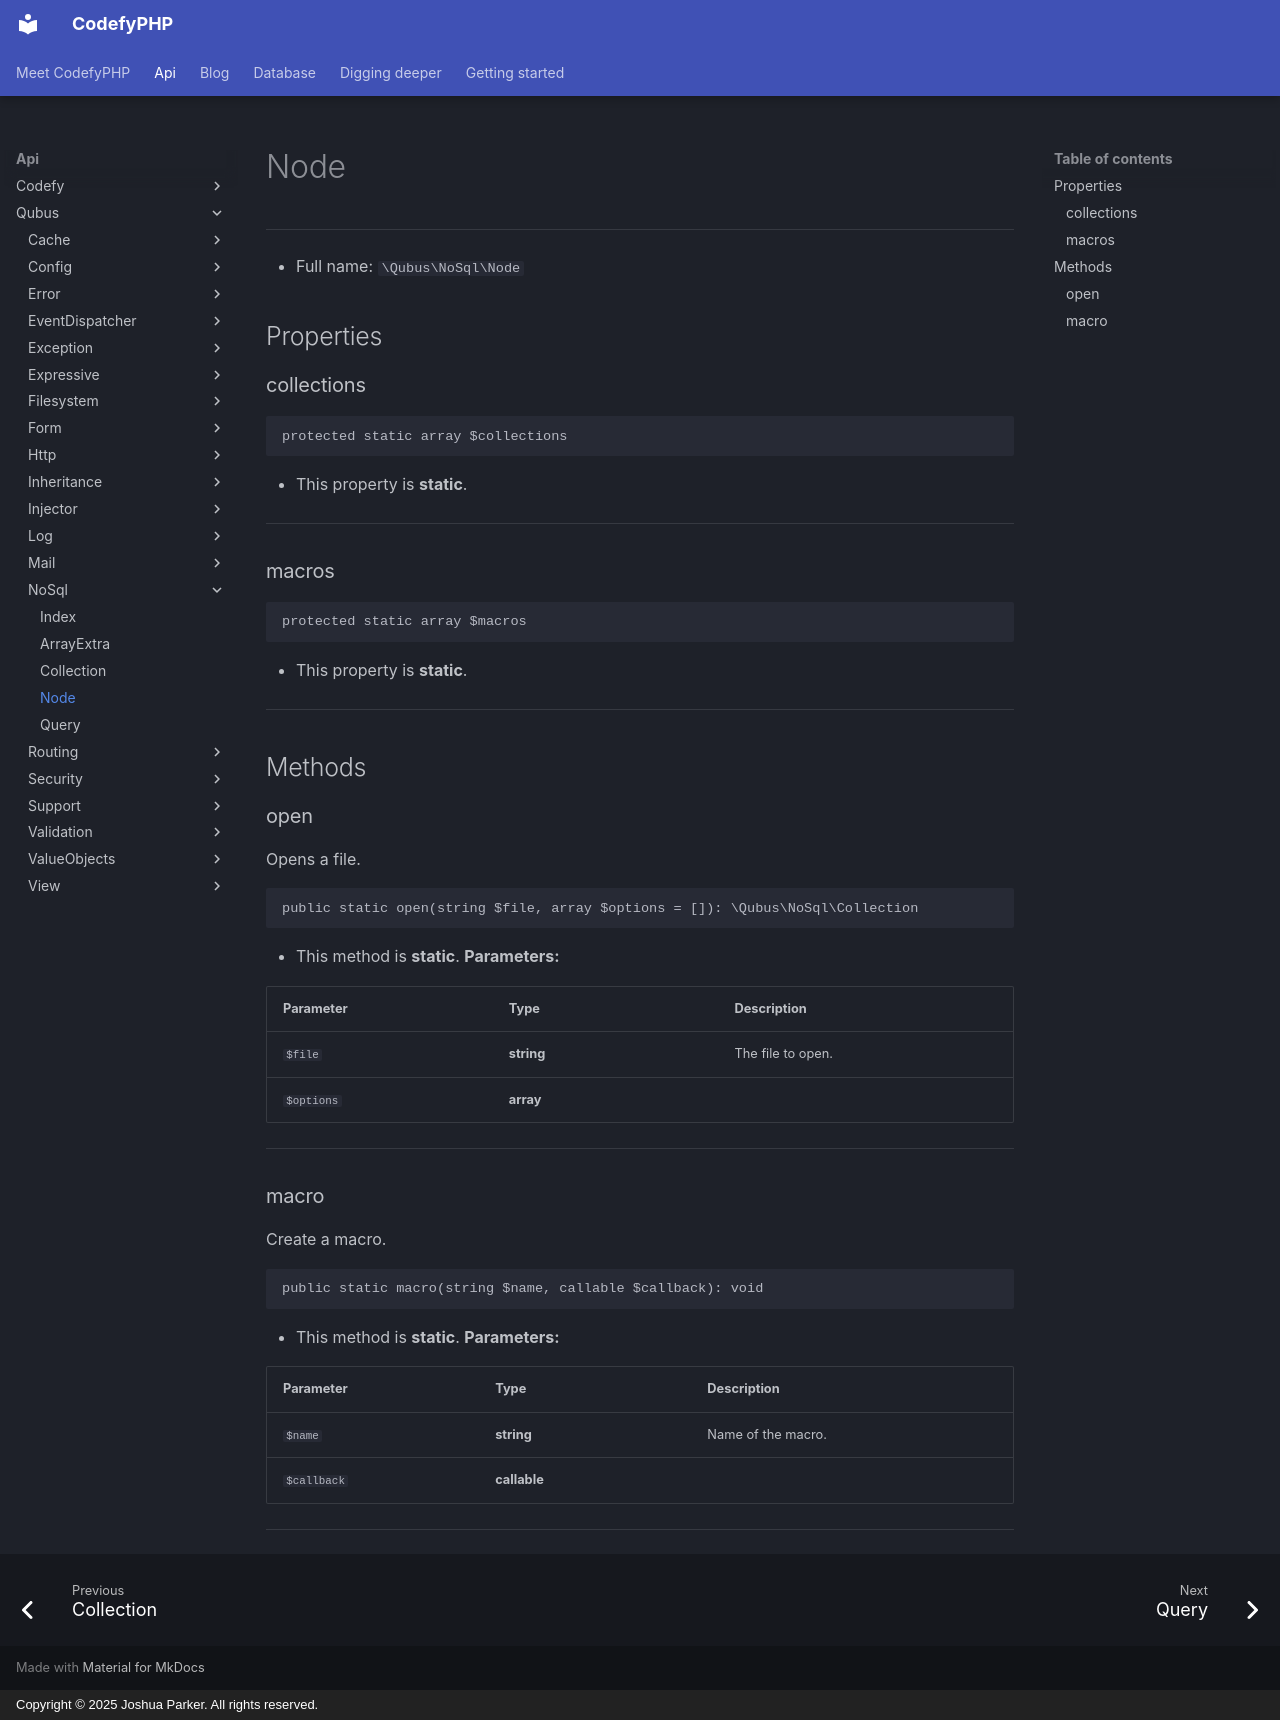

repository: codefyphp/docs · page: api/Qubus/NoSql/Node/index.html · generator: mkdocs · copyright: Copyright © 2025 Joshua Parker. All rights reserved.

# Node

***

* Full name: `\Qubus\NoSql\Node`

## Properties

### collections

```php
protected static array $collections
```

* This property is **static**.

***

### macros

```php
protected static array $macros
```

* This property is **static**.

***

## Methods

### open

Opens a file.

```php
public static open(string $file, array $options = []): \Qubus\NoSql\Collection
```

* This method is **static**.
**Parameters:**

| Parameter  | Type       | Description       |
|------------|------------|-------------------|
| `$file`    | **string** | The file to open. |
| `$options` | **array**  |                   |

***

### macro

Create a macro.

```php
public static macro(string $name, callable $callback): void
```

* This method is **static**.
**Parameters:**

| Parameter   | Type         | Description        |
|-------------|--------------|--------------------|
| `$name`     | **string**   | Name of the macro. |
| `$callback` | **callable** |                    |

***
